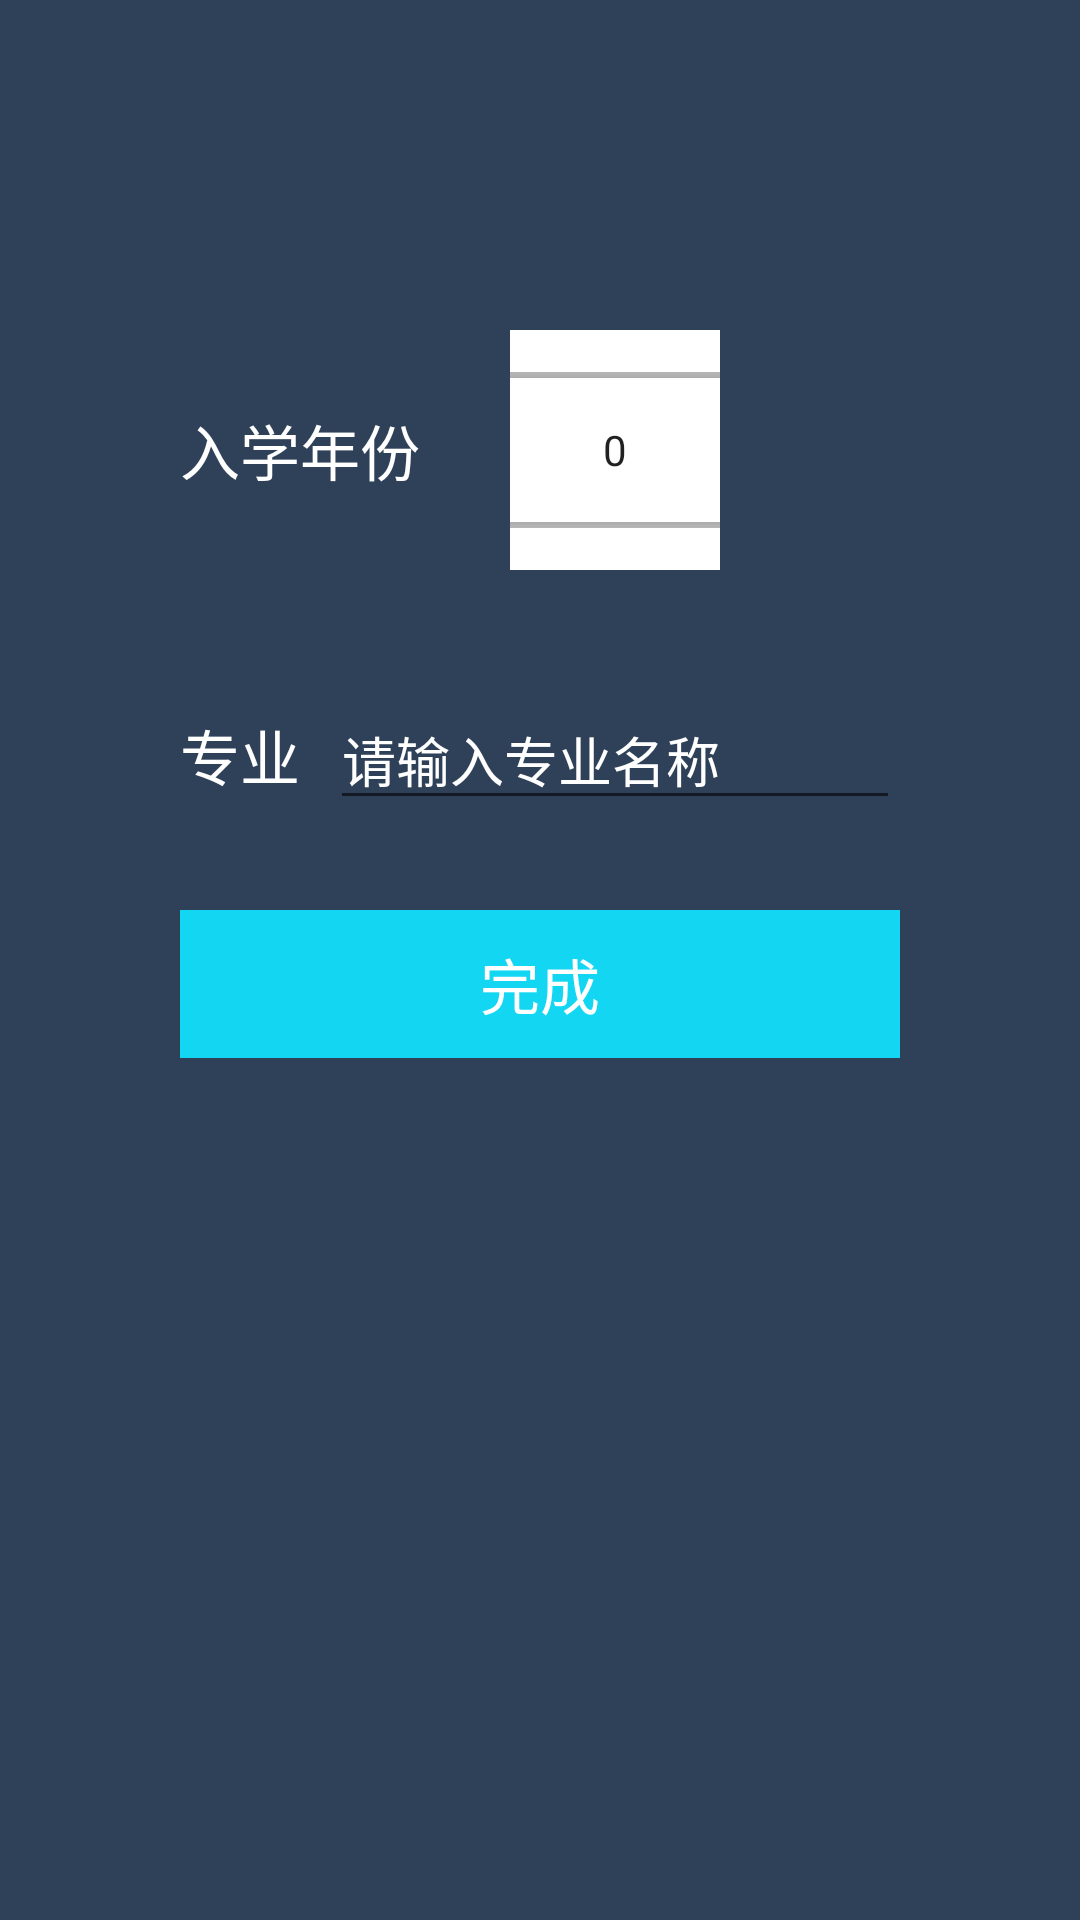

Layout XML and referenced resources for this Android screen:
<!-- AndroidManifest.xml: activity theme Theme.AppCompat.Light.NoActionBar -->
<!-- res/layout/activity_regist_info.xml -->
<?xml version="1.0" encoding="utf-8"?>
<LinearLayout xmlns:android="http://schemas.android.com/apk/res/android"
    xmlns:tools="http://schemas.android.com/tools"
    android:orientation="vertical"
    android:background="#2F4159"
    android:padding="60dp"
    android:layout_width="match_parent"
    android:layout_height="match_parent"
    tools:context="com.example.chanst.futureplan.activity.RegistInfoActivity">
    <LinearLayout

        android:layout_marginTop="50dp"
        android:layout_width="match_parent"
        android:layout_height="wrap_content"
        android:orientation="horizontal">
        <TextView
            android:layout_gravity="center"
            android:layout_width="wrap_content"
            android:layout_height="wrap_content"
            android:textSize="20sp"
            android:text="入学年份"
            android:textColor="#FFFFFF"/>
        <NumberPicker
            android:background="#FFFFFF"
            android:id="@+id/np"
            android:layout_marginLeft="30dp"
            android:layout_width="70dp"
            android:layout_height="80dp"></NumberPicker>
    </LinearLayout>
    <LinearLayout
        android:layout_marginTop="40dp"
        android:layout_width="match_parent"
        android:layout_height="wrap_content"
        android:orientation="horizontal">
        <TextView
            android:textColor="#FFFFFF"
            android:textSize="20sp"
            android:layout_width="wrap_content"
            android:layout_height="wrap_content"
            android:text="专业"/>
        <EditText
            android:textColorHint="#FFFFFF"
            android:layout_marginLeft="10dp"
            android:layout_width="fill_parent"
            android:layout_height="wrap_content"
            android:hint="请输入专业名称"/>
    </LinearLayout>
    <TextView
        android:onClick="fin"
        android:background="@color/colorAccent"
        android:gravity="center"
        android:text="完成"
        android:padding="10dp"
        android:textColor="#FFFFFF"
        android:textSize="20sp"
        android:layout_marginTop="30dp"
        android:id="@+id/login"
        android:layout_width="match_parent"
        android:layout_height="wrap_content" />

</LinearLayout>
<!-- resources referenced by this layout -->
<resources>
  <color name="colorAccent">#13d7f2</color>
</resources>
